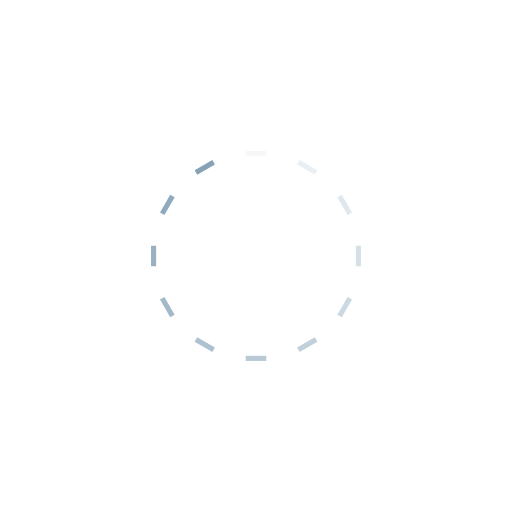
t = 0.00 s
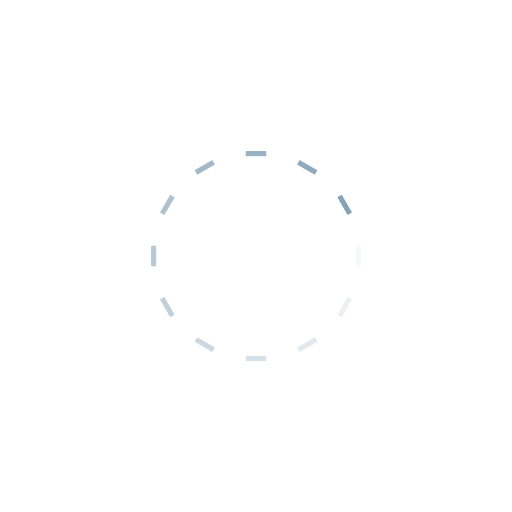
t = 0.25 s
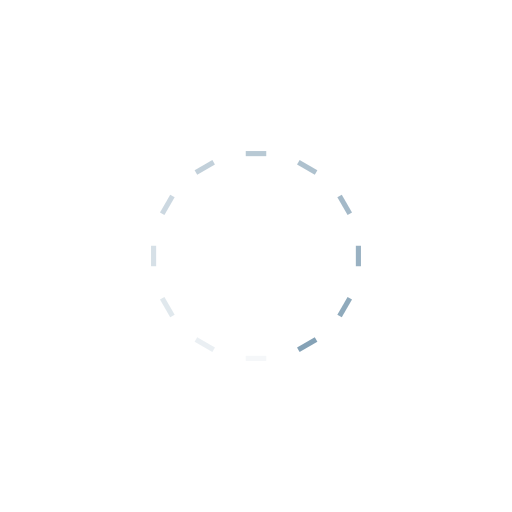
t = 0.50 s
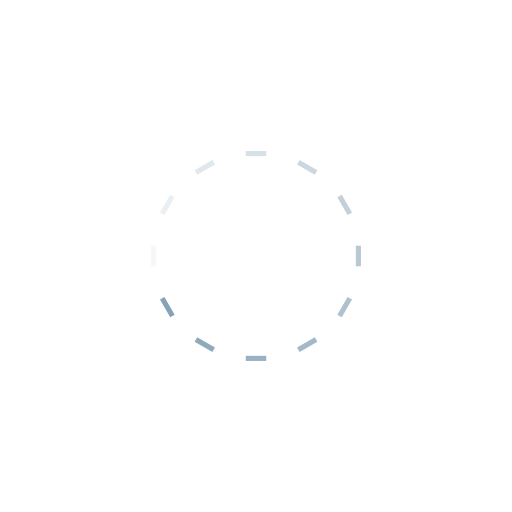
t = 0.75 s

The animated SVG that drew these frames (rendered in a browser with its animation timeline set to each time). Animation: 12 SMIL elements (animate=12); one cycle of 1.00 s, repeats indefinitely.

<?xml version="1.0" encoding="utf-8"?>
<svg xmlns="http://www.w3.org/2000/svg" xmlns:xlink="http://www.w3.org/1999/xlink" style="margin: auto; background: none; display: block; shape-rendering: auto;" width="137px" height="137px" viewBox="0 0 100 100" preserveAspectRatio="xMidYMid">
<g transform="rotate(0 50 50)">
  <rect x="48" y="29.5" rx="0" ry="0" width="4" height="1" fill="#85a2b6">
    <animate attributeName="opacity" values="1;0" keyTimes="0;1" dur="1s" begin="-0.9166666666666666s" repeatCount="indefinite"></animate>
  </rect>
</g><g transform="rotate(30 50 50)">
  <rect x="48" y="29.5" rx="0" ry="0" width="4" height="1" fill="#85a2b6">
    <animate attributeName="opacity" values="1;0" keyTimes="0;1" dur="1s" begin="-0.8333333333333334s" repeatCount="indefinite"></animate>
  </rect>
</g><g transform="rotate(60 50 50)">
  <rect x="48" y="29.5" rx="0" ry="0" width="4" height="1" fill="#85a2b6">
    <animate attributeName="opacity" values="1;0" keyTimes="0;1" dur="1s" begin="-0.75s" repeatCount="indefinite"></animate>
  </rect>
</g><g transform="rotate(90 50 50)">
  <rect x="48" y="29.5" rx="0" ry="0" width="4" height="1" fill="#85a2b6">
    <animate attributeName="opacity" values="1;0" keyTimes="0;1" dur="1s" begin="-0.6666666666666666s" repeatCount="indefinite"></animate>
  </rect>
</g><g transform="rotate(120 50 50)">
  <rect x="48" y="29.5" rx="0" ry="0" width="4" height="1" fill="#85a2b6">
    <animate attributeName="opacity" values="1;0" keyTimes="0;1" dur="1s" begin="-0.5833333333333334s" repeatCount="indefinite"></animate>
  </rect>
</g><g transform="rotate(150 50 50)">
  <rect x="48" y="29.5" rx="0" ry="0" width="4" height="1" fill="#85a2b6">
    <animate attributeName="opacity" values="1;0" keyTimes="0;1" dur="1s" begin="-0.5s" repeatCount="indefinite"></animate>
  </rect>
</g><g transform="rotate(180 50 50)">
  <rect x="48" y="29.5" rx="0" ry="0" width="4" height="1" fill="#85a2b6">
    <animate attributeName="opacity" values="1;0" keyTimes="0;1" dur="1s" begin="-0.4166666666666667s" repeatCount="indefinite"></animate>
  </rect>
</g><g transform="rotate(210 50 50)">
  <rect x="48" y="29.5" rx="0" ry="0" width="4" height="1" fill="#85a2b6">
    <animate attributeName="opacity" values="1;0" keyTimes="0;1" dur="1s" begin="-0.3333333333333333s" repeatCount="indefinite"></animate>
  </rect>
</g><g transform="rotate(240 50 50)">
  <rect x="48" y="29.5" rx="0" ry="0" width="4" height="1" fill="#85a2b6">
    <animate attributeName="opacity" values="1;0" keyTimes="0;1" dur="1s" begin="-0.25s" repeatCount="indefinite"></animate>
  </rect>
</g><g transform="rotate(270 50 50)">
  <rect x="48" y="29.5" rx="0" ry="0" width="4" height="1" fill="#85a2b6">
    <animate attributeName="opacity" values="1;0" keyTimes="0;1" dur="1s" begin="-0.16666666666666666s" repeatCount="indefinite"></animate>
  </rect>
</g><g transform="rotate(300 50 50)">
  <rect x="48" y="29.5" rx="0" ry="0" width="4" height="1" fill="#85a2b6">
    <animate attributeName="opacity" values="1;0" keyTimes="0;1" dur="1s" begin="-0.08333333333333333s" repeatCount="indefinite"></animate>
  </rect>
</g><g transform="rotate(330 50 50)">
  <rect x="48" y="29.5" rx="0" ry="0" width="4" height="1" fill="#85a2b6">
    <animate attributeName="opacity" values="1;0" keyTimes="0;1" dur="1s" begin="0s" repeatCount="indefinite"></animate>
  </rect>
</g>
<!-- [ldio] generated by https://loading.io/ --></svg>